Labelled photos from "data", an image-classification folder in finknj/ChessMate. The possible labels are: blue bishop, blue king, blue knight, blue pawn, blue queen, blue rook, temp, yellow bishop, yellow king, yellow knight, yellow pawn, yellow queen, yellow rook.

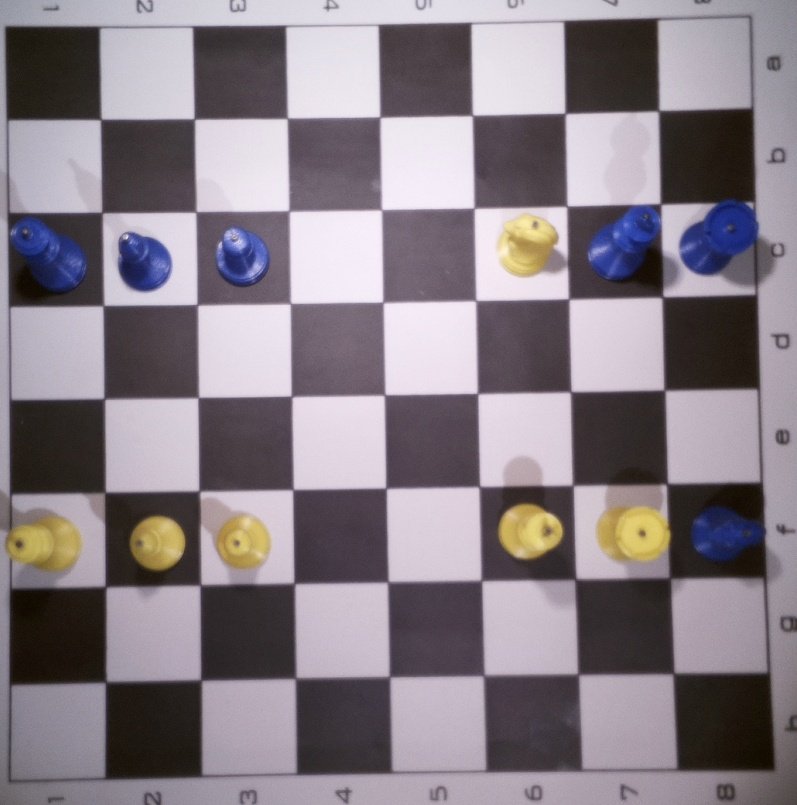
Label: temp

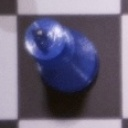
Label: blue king

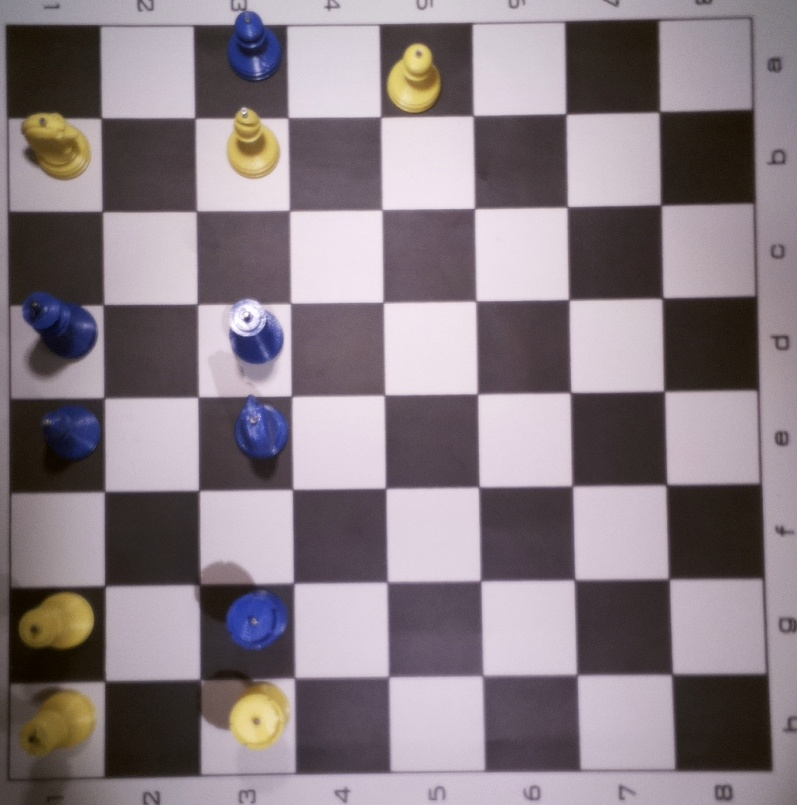
Label: temp

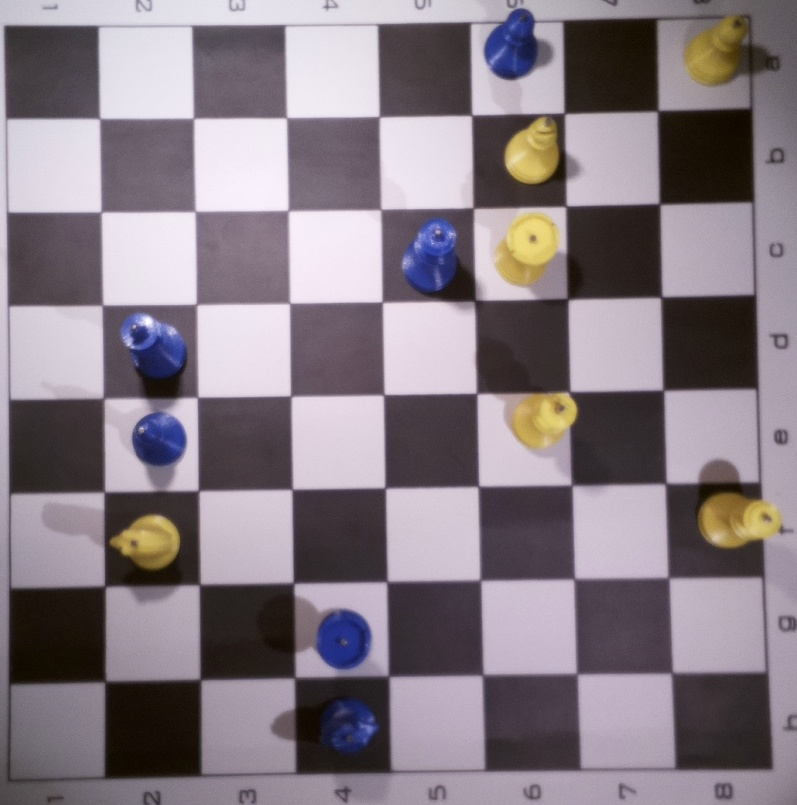
Label: temp

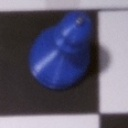
Label: blue pawn

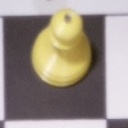
Label: yellow pawn
